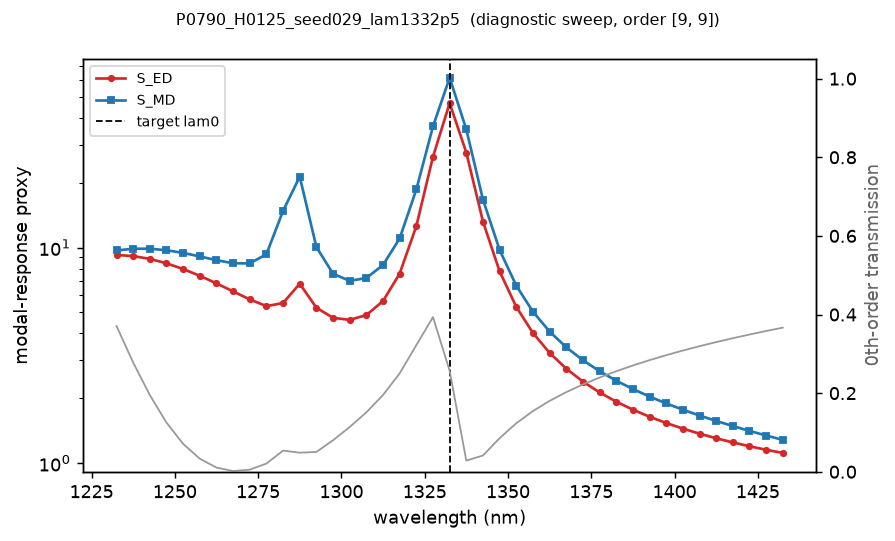

Source data for this figure (header and first rows):
wavelength_nm, S_ED, S_MD, T0, order_x, order_y, geometry
1232, 9.248, 9.703, 0.3707, 9, 9, binary
1238, 9.134, 9.877, 0.2779, 9, 9, binary
1242, 8.868, 9.885, 0.1951, 9, 9, binary
1248, 8.456, 9.723, 0.125, 9, 9, binary
1252, 7.957, 9.451, 0.07093, 9, 9, binary
1258, 7.399, 9.101, 0.03313, 9, 9, binary
1262, 6.824, 8.744, 0.01059, 9, 9, binary
1268, 6.262, 8.461, 0.001823, 9, 9, binary
1272, 5.751, 8.449, 0.00524, 9, 9, binary
1278, 5.35, 9.319, 0.02093, 9, 9, binary
1282, 5.532, 14.82, 0.05365, 9, 9, binary
1288, 6.799, 21.35, 0.04851, 9, 9, binary
1292, 5.262, 10.06, 0.05034, 9, 9, binary
1298, 4.722, 7.565, 0.08021, 9, 9, binary
1302, 4.62, 7.009, 0.1137, 9, 9, binary
1308, 4.863, 7.231, 0.1513, 9, 9, binary
1312, 5.648, 8.302, 0.1952, 9, 9, binary
1318, 7.575, 11.04, 0.2503, 9, 9, binary
1322, 12.58, 18.62, 0.322, 9, 9, binary
1328, 26.41, 36.53, 0.3936, 9, 9, binary
1332, 46.82, 61.44, 0.2566, 9, 9, binary
1338, 27.62, 35.39, 0.02841, 9, 9, binary
1342, 13.22, 16.71, 0.04135, 9, 9, binary
1348, 7.76, 9.752, 0.08537, 9, 9, binary
1352, 5.307, 6.658, 0.1234, 9, 9, binary
1358, 4.018, 5.042, 0.1544, 9, 9, binary
1362, 3.247, 4.079, 0.1802, 9, 9, binary
1368, 2.743, 3.447, 0.2025, 9, 9, binary
1372, 2.389, 3.002, 0.2221, 9, 9, binary
1378, 2.128, 2.67, 0.2397, 9, 9, binary
1382, 1.928, 2.412, 0.2556, 9, 9, binary
1388, 1.77, 2.206, 0.2703, 9, 9, binary
1392, 1.641, 2.035, 0.2839, 9, 9, binary
1398, 1.535, 1.892, 0.2965, 9, 9, binary
1402, 1.445, 1.769, 0.3083, 9, 9, binary
1408, 1.369, 1.662, 0.3194, 9, 9, binary
1412, 1.304, 1.569, 0.3298, 9, 9, binary
1418, 1.247, 1.485, 0.3397, 9, 9, binary
1422, 1.197, 1.41, 0.3491, 9, 9, binary
1428, 1.153, 1.342, 0.358, 9, 9, binary
1432, 1.114, 1.281, 0.3666, 9, 9, binary
